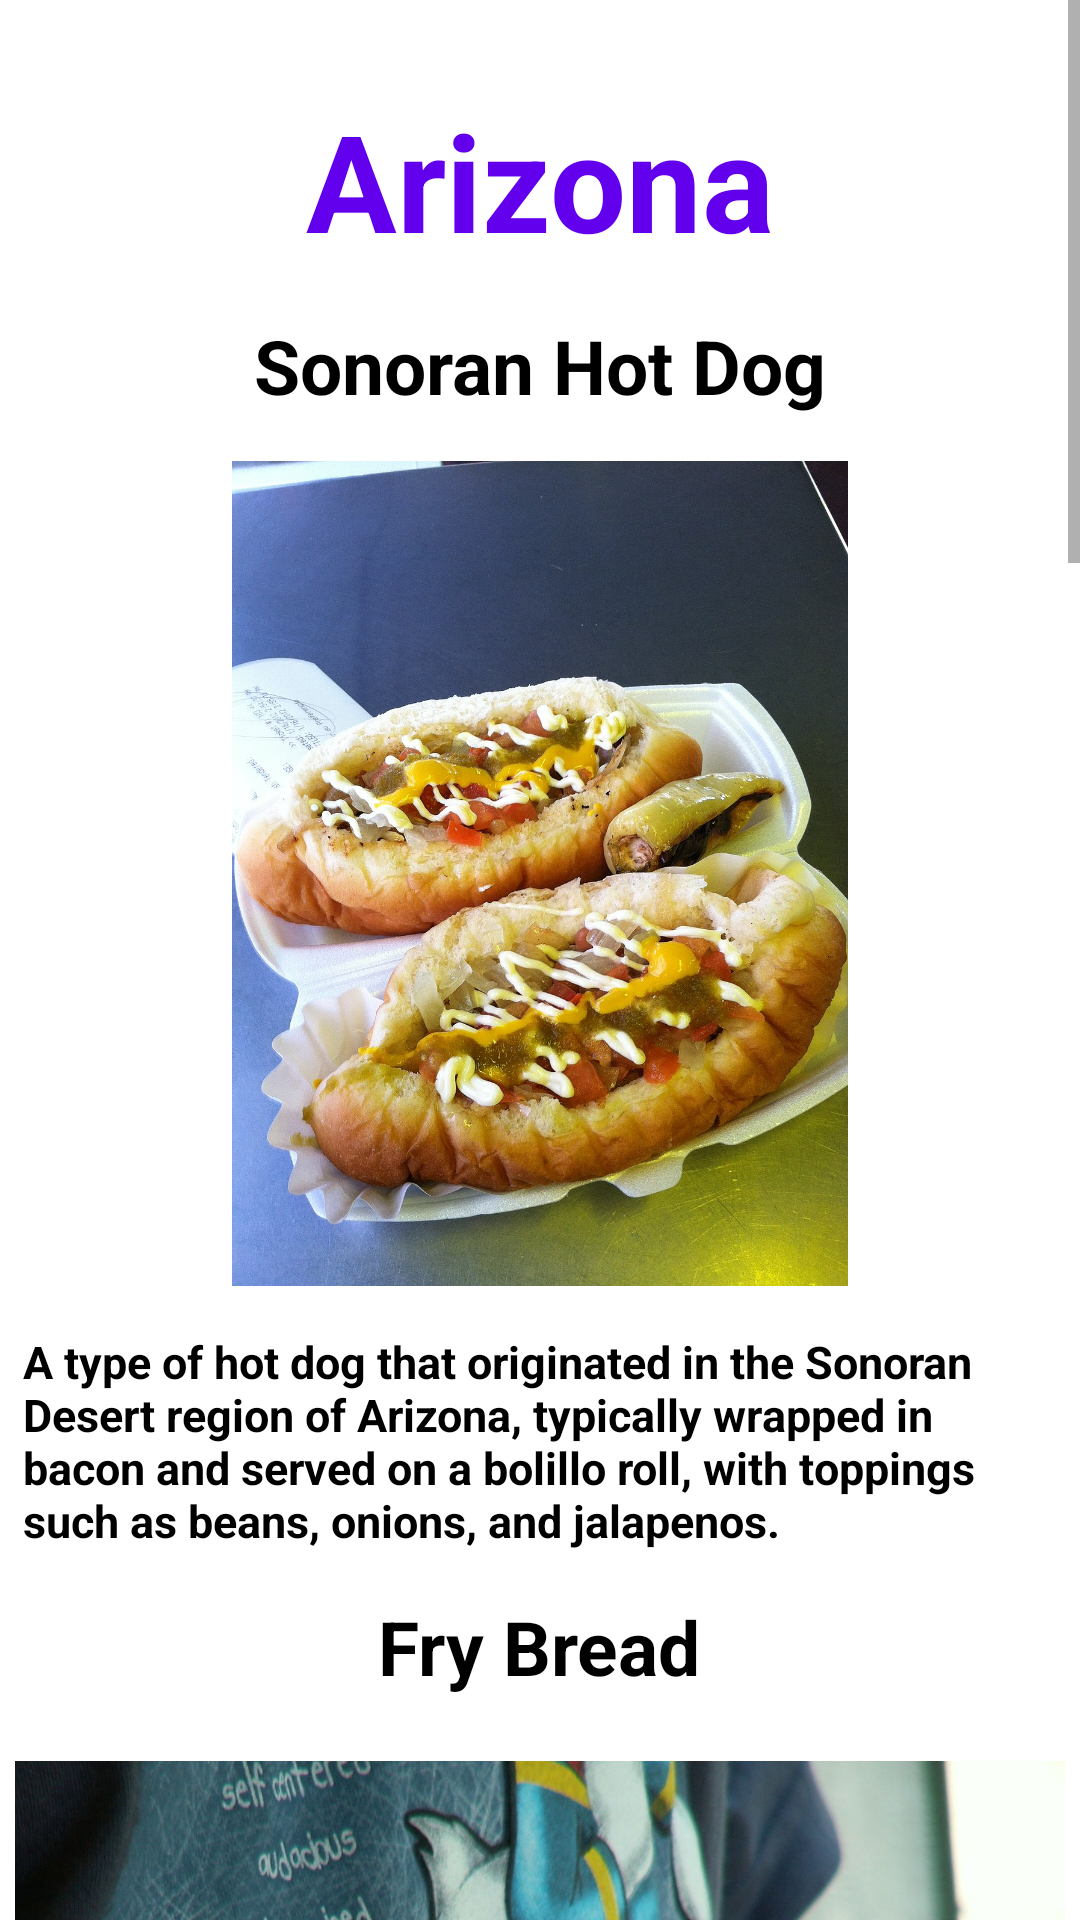

Here is an Android app screen rendered from its layout file. Give the layout XML and the strings, colors and styles it references.
<!-- AndroidManifest.xml: application theme Theme.FoodAppPrototype -->
<!-- res/layout/arizona.xml -->
<?xml version="1.0" encoding="utf-8"?>
<ScrollView xmlns:android="http://schemas.android.com/apk/res/android"
    xmlns:tools="http://schemas.android.com/tools"
    android:layout_width="wrap_content"
    android:layout_height="wrap_content">
    <LinearLayout xmlns:android="http://schemas.android.com/apk/res/android"
        android:layout_width="match_parent"
        android:layout_height="match_parent"
        xmlns:app="http://schemas.android.com/apk/res-auto"
        xmlns:tools="http://schemas.android.com/tools"
        android:gravity="center_horizontal"
        android:orientation="vertical"
        tools:context=".MainActivity">

        <TextView
            android:layout_width="wrap_content"
            android:layout_height="wrap_content"
            android:layout_marginTop="30dp"
            android:text="Arizona"
            android:textColor="@color/purple_500"
            android:textSize="45sp"
            android:textStyle="bold" />

        

        <TextView
            android:layout_width="wrap_content"
            android:layout_height="wrap_content"
            android:layout_marginTop="15dp"
            android:text="Sonoran Hot Dog"
            android:textColor="@color/black"
            android:textSize="25sp"
            android:textStyle="bold" />

        <ImageView
            android:layout_width="350sp"
            android:layout_height="275sp"
            android:layout_marginTop="15dp"
            android:src="@drawable/sonoran_hot_dog" />

        <TextView
            android:layout_width="wrap_content"
            android:layout_height="wrap_content"
            android:layout_marginTop="15dp"
            android:layout_marginLeft="7.5dp"
            android:layout_marginRight="7.5dp"
            android:text="A type of hot dog that originated in the Sonoran Desert region of Arizona, typically wrapped in bacon and served on a bolillo roll, with toppings such as beans, onions, and jalapenos."
            android:textColor="@color/black"
            android:textSize="15sp"
            android:textStyle="bold" />

        

        <TextView
            android:layout_width="wrap_content"
            android:layout_height="wrap_content"
            android:layout_marginTop="15dp"
            android:text="Fry Bread"
            android:textColor="@color/black"
            android:textSize="25sp"
            android:textStyle="bold" />

        <ImageView
            android:layout_width="350sp"
            android:layout_height="275sp"
            android:layout_marginTop="15dp"
            android:src="@drawable/fry_bread" />

        <TextView
            android:layout_width="wrap_content"
            android:layout_height="wrap_content"
            android:layout_marginTop="15dp"
            android:layout_marginLeft="7.5dp"
            android:layout_marginRight="7.5dp"
            android:text="A type of deep-fried bread that is a staple of Native American cuisine, often served as a side dish or topped with honey, jam, or powdered sugar."
            android:textColor="@color/black"
            android:textSize="15sp"
            android:textStyle="bold" />

        

        <TextView
            android:layout_width="wrap_content"
            android:layout_height="wrap_content"
            android:layout_marginTop="15dp"
            android:text="Southwest Salad"
            android:textColor="@color/black"
            android:textSize="25sp"
            android:textStyle="bold" />

        <ImageView
            android:layout_width="350sp"
            android:layout_height="275sp"
            android:layout_marginTop="15dp"
            android:src="@drawable/southwest_salad" />

        <TextView
            android:layout_width="wrap_content"
            android:layout_height="wrap_content"
            android:layout_marginTop="15dp"
            android:layout_marginLeft="7.5dp"
            android:layout_marginRight="7.5dp"
            android:text="A salad made with ingredients such as black beans, corn, avocado, tomatoes, cilantro, and lime juice, commonly found in Arizona restaurants."
            android:textColor="@color/black"
            android:textSize="15sp"
            android:textStyle="bold" />

        

        <TextView
            android:layout_width="wrap_content"
            android:layout_height="wrap_content"
            android:layout_marginTop="15dp"
            android:text="Green Chile Stew"
            android:textColor="@color/black"
            android:textSize="25sp"
            android:textStyle="bold" />

        <ImageView
            android:layout_width="350sp"
            android:layout_height="275sp"
            android:layout_marginTop="15dp"
            android:src="@drawable/green_chile_stew" />

        <TextView
            android:layout_width="wrap_content"
            android:layout_height="wrap_content"
            android:layout_marginTop="15dp"
            android:layout_marginLeft="7.5dp"
            android:layout_marginRight="7.5dp"
            android:text="A type of stew made with green chilies, pork, and potatoes, often a staple in Arizona's southwestern cuisine."
            android:textColor="@color/black"
            android:textSize="15sp"
            android:textStyle="bold" />

        

        <TextView
            android:layout_width="wrap_content"
            android:layout_height="wrap_content"
            android:layout_marginTop="15dp"
            android:text="Prickly Pear Margarita"
            android:textColor="@color/black"
            android:textSize="25sp"
            android:textStyle="bold" />

        <ImageView
            android:layout_width="350sp"
            android:layout_height="275sp"
            android:layout_marginTop="15dp"
            android:src="@drawable/prickly_pear_margarita" />

        <TextView
            android:layout_width="wrap_content"
            android:layout_height="wrap_content"
            android:layout_marginTop="15dp"
            android:layout_marginLeft="7.5dp"
            android:layout_marginRight="7.5dp"
            android:text="Margarita made with the juice from the Prickly Pear cactus, found throughout Arizona, it's a popular drink in Arizona, particularly during summer."
            android:textColor="@color/black"
            android:textSize="15sp"
            android:textStyle="bold"
            android:layout_marginBottom="30dp"/>

    </LinearLayout>
</ScrollView>
<!-- resources referenced by this layout -->
<resources>
  <!-- drawable fry_bread: jpg bitmap (drawable, 164552 bytes) -->
  <!-- drawable green_chile_stew: jpg bitmap (drawable, 21291 bytes) -->
  <!-- drawable prickly_pear_margarita: jpg bitmap (drawable, 43091 bytes) -->
  <!-- drawable sonoran_hot_dog: jpg bitmap (drawable, 383116 bytes) -->
  <!-- drawable southwest_salad: jpg bitmap (drawable, 57626 bytes) -->
  <style name="Theme.FoodAppPrototype" parent="Theme.MaterialComponents.DayNight.DarkActionBar">
          
          <item name="colorPrimary">@color/purple_500</item>
          <item name="colorPrimaryVariant">@color/purple_700</item>
          <item name="colorOnPrimary">@color/white</item>
          
          <item name="colorSecondary">@color/teal_200</item>
          <item name="colorSecondaryVariant">@color/teal_700</item>
          <item name="colorOnSecondary">@color/black</item>
          
          <item name="android:statusBarColor" tools:targetApi="l">?attr/colorPrimaryVariant</item>
          
      </style>
  <!-- not gathered from this repository: default colours our renderer supplied (Android Studio template values) -->
  <color name="purple_500">#FF6200EE</color>
  <color name="purple_700">#FF3700B3</color>
  <color name="teal_200">#FF03DAC5</color>
  <color name="teal_700">#FF018786</color>
  <color name="black">#FF000000</color>
  <color name="white">#FFFFFFFF</color>
</resources>
